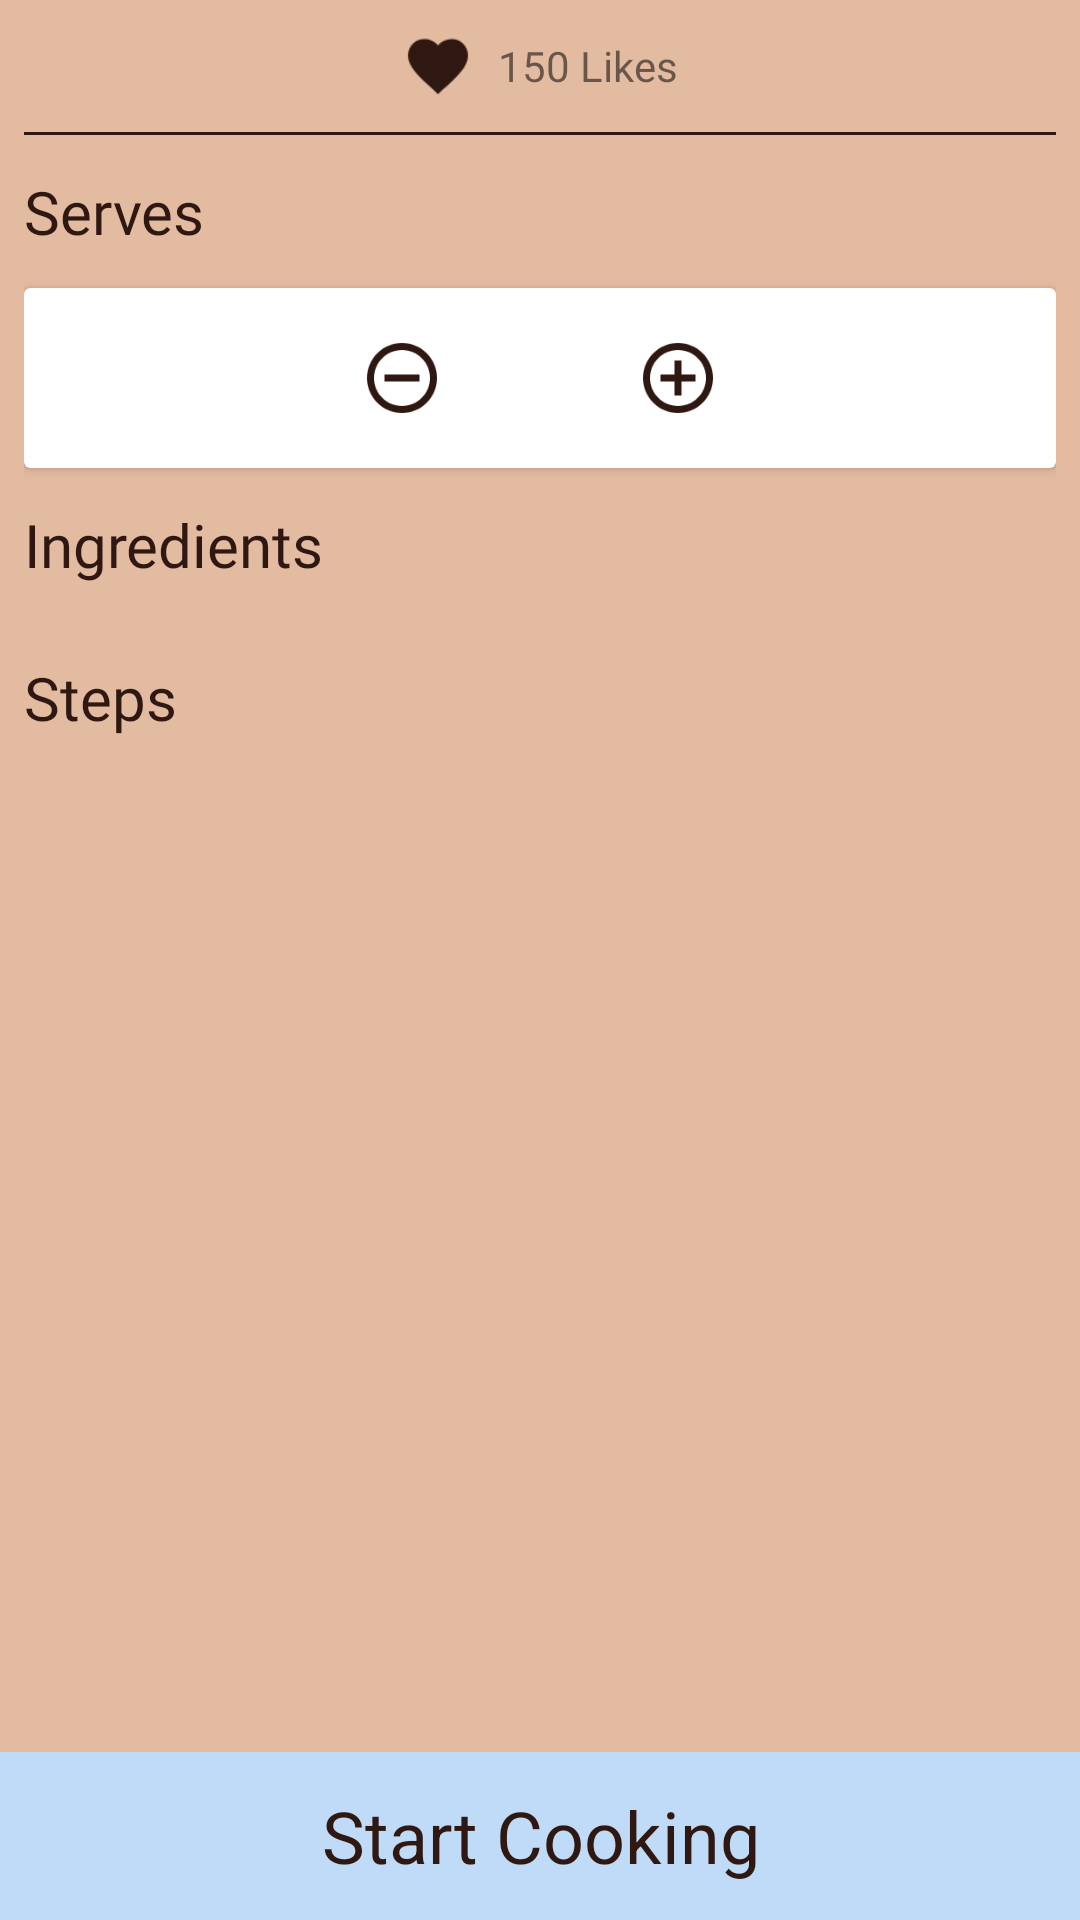

Android layout source for this screen:
<!-- AndroidManifest.xml: application theme AppTheme -->
<!-- res/layout/fragment_recipe_master.xml -->
<?xml version="1.0" encoding="utf-8"?>
<android.support.constraint.ConstraintLayout xmlns:android="http://schemas.android.com/apk/res/android"
    xmlns:app="http://schemas.android.com/apk/res-auto"
    xmlns:tools="http://schemas.android.com/tools"
    android:id="@+id/recipe_master_main_constraint_layout"
    android:layout_width="match_parent"
    android:layout_height="match_parent">

    <ImageView
        android:id="@+id/recipe_master_background_view"
        android:layout_width="match_parent"
        android:layout_height="match_parent"
        android:adjustViewBounds="true"
        android:background="@color/colorAccent"
        android:contentDescription="@string/recipe_background_view"
        android:scaleType="centerCrop"
        app:layout_constraintBottom_toBottomOf="@+id/recipe_master_button_view"
        app:layout_constraintEnd_toEndOf="parent"
        app:layout_constraintStart_toStartOf="parent"
        app:layout_constraintTop_toTopOf="parent" />

    <ScrollView
        android:layout_width="match_parent"
        android:layout_height="match_parent"
        android:orientation="vertical"
        app:layout_constraintBottom_toTopOf="@id/recipe_master_button_view"
        app:layout_constraintTop_toTopOf="parent">

        <android.support.constraint.ConstraintLayout
            android:id="@+id/recipe_master_foreground_container"
            android:layout_width="match_parent"
            android:layout_height="wrap_content">

            
            <View
                android:id="@+id/recipe_master_background_drop"
                android:layout_width="match_parent"
                android:layout_height="0dp"
                android:background="@drawable/backdrop_gradient"
                app:layout_constraintVertical_weight="1"
                tools:background="@drawable/backdrop_gradient" />

            <TextView
                android:id="@+id/recipe_master_title"
                android:layout_width="wrap_content"
                android:layout_height="wrap_content"
                android:layout_marginBottom="@dimen/margin_xxxlarge"
                android:layout_marginLeft="@dimen/margin_xxlarge"
                android:layout_marginStart="@dimen/margin_xxlarge"
                android:fontFamily="@font/comfortaa_bold"
                android:textColor="@color/colorPrimary"
                android:textSize="@dimen/text_headline"
                app:layout_constraintBottom_toBottomOf="@id/recipe_master_background_drop"
                app:layout_constraintLeft_toLeftOf="parent"
                tools:targetApi="jelly_bean"
                tools:text="@string/list_nutella_pie" />

            <ImageView
                android:id="@+id/recipe_master_arrow"
                android:layout_width="wrap_content"
                android:layout_height="wrap_content"
                android:contentDescription="@string/icon_arrow"
                android:src="@drawable/arrow"
                app:layout_constraintBottom_toBottomOf="@id/recipe_master_background_drop"
                app:layout_constraintLeft_toLeftOf="parent"
                app:layout_constraintRight_toRightOf="parent" />

            <android.support.constraint.ConstraintLayout
                android:id="@+id/recipe_master_constraint_layout"
                android:layout_width="match_parent"
                android:layout_height="wrap_content"
                android:background="@color/colorAccent"
                android:paddingLeft="@dimen/margin_medium"
                android:paddingRight="@dimen/margin_medium"
                app:layout_constraintTop_toBottomOf="@id/recipe_master_background_drop">

                
                <LinearLayout
                    android:id="@+id/recipe_master_like_layout"
                    android:layout_width="match_parent"
                    android:layout_height="wrap_content"
                    android:gravity="center">

                    <ImageView
                        android:id="@+id/recipe_master_like_icon"
                        android:layout_width="@dimen/container_xsmall"
                        android:layout_height="@dimen/container_xsmall"
                        android:layout_marginBottom="@dimen/margin_small"
                        android:layout_marginRight="@dimen/margin_medium"
                        android:layout_marginTop="@dimen/margin_medium"
                        android:contentDescription="@string/icon_like"
                        android:src="@drawable/baseline_favorite_24px" />

                    <TextView
                        android:id="@+id/recipe_master_like_text"
                        android:layout_width="wrap_content"
                        android:layout_height="wrap_content"
                        android:layout_marginBottom="@dimen/margin_small"
                        android:layout_marginTop="@dimen/margin_medium"
                        android:fontFamily="@font/comfortaa"
                        android:text="@string/fake_text_likes"
                        android:textSize="@dimen/text_body"
                        tools:targetApi="jelly_bean" />
                </LinearLayout>

                <View
                    android:id="@+id/recipe_master_like_line"
                    android:layout_width="match_parent"
                    android:layout_height="@dimen/container_line"
                    android:layout_marginTop="@dimen/margin_medium"
                    android:background="@color/colorText"
                    app:layout_constraintTop_toBottomOf="@id/recipe_master_like_layout" />

                
                <TextView
                    android:id="@+id/recipe_master_heading_serves"
                    style="@style/TextRecipeMasterTitle"
                    android:layout_marginTop="@dimen/margin_large"
                    android:text="@string/recipe_block_serves"
                    app:layout_constraintTop_toBottomOf="@id/recipe_master_like_line" />

                <android.support.v7.widget.CardView
                    android:id="@+id/recipe_master_card_serves"
                    android:layout_width="match_parent"
                    android:layout_height="@dimen/container_regular_large"
                    android:layout_marginTop="@dimen/margin_large"
                    app:layout_constraintTop_toBottomOf="@id/recipe_master_heading_serves">

                    <LinearLayout
                        android:layout_width="match_parent"
                        android:layout_height="match_parent"
                        android:gravity="center"
                        android:orientation="horizontal">

                        <ImageView
                            android:id="@+id/recipe_master_icon_remove_serving"
                            android:layout_width="@dimen/container_small"
                            android:layout_height="@dimen/container_small"
                            android:layout_marginEnd="@dimen/margin_xxxlarge"
                            android:layout_marginRight="@dimen/margin_xxxlarge"
                            android:contentDescription="@string/icon_remove"
                            android:src="@drawable/baseline_remove_circle_outline_24px" />

                        <TextView
                            android:id="@+id/recipe_master_text_serves"
                            android:layout_width="wrap_content"
                            android:layout_height="wrap_content"
                            android:fontFamily="@font/comfortaa_bold"
                            android:textColor="@color/colorText"
                            android:textSize="@dimen/text_title"
                            tools:targetApi="jelly_bean" />

                        <ImageView
                            android:id="@+id/recipe_master_icon_add_serving"
                            android:layout_width="@dimen/container_small"
                            android:layout_height="@dimen/container_small"
                            android:layout_marginLeft="@dimen/margin_xxxlarge"
                            android:layout_marginStart="@dimen/margin_xxxlarge"
                            android:contentDescription="@string/icon_add"
                            android:src="@drawable/baseline_add_circle_outline_24px" />
                    </LinearLayout>
                </android.support.v7.widget.CardView>

                
                <TextView
                    android:id="@+id/recipe_master_heading_ingredients"
                    style="@style/TextRecipeMasterTitle"
                    android:layout_marginTop="@dimen/margin_large"
                    android:text="@string/recipe_block_ingredients"
                    app:layout_constraintTop_toBottomOf="@id/recipe_master_card_serves" />

                <android.support.v7.widget.CardView
                    android:id="@+id/recipe_master_card_ingredients"
                    android:layout_width="match_parent"
                    android:layout_height="wrap_content"
                    android:layout_marginTop="@dimen/margin_large"
                    app:layout_constraintTop_toBottomOf="@id/recipe_master_heading_ingredients">

                    <LinearLayout
                        android:id="@+id/recipe_master_ingredients_linear_layout"
                        android:layout_width="match_parent"
                        android:layout_height="match_parent"
                        android:orientation="vertical" />
                </android.support.v7.widget.CardView>

                
                <TextView
                    android:id="@+id/recipe_master_heading_steps"
                    style="@style/TextRecipeMasterTitle"
                    android:text="@string/recipe_block_steps"
                    app:layout_constraintTop_toBottomOf="@id/recipe_master_card_ingredients" />

                <android.support.v7.widget.CardView
                    android:id="@+id/recipe_master_card_steps"
                    android:layout_width="match_parent"
                    android:layout_height="wrap_content"
                    android:layout_marginTop="@dimen/margin_large"
                    app:layout_constraintTop_toBottomOf="@id/recipe_master_heading_steps">

                    <LinearLayout
                        android:id="@+id/recipe_master_steps_linear_layout"
                        android:layout_width="match_parent"
                        android:layout_height="match_parent"
                        android:orientation="vertical" />
                </android.support.v7.widget.CardView>

                <View
                    android:id="@+id/recipe_master_filler_container"
                    android:layout_width="match_parent"
                    android:layout_height="@dimen/container_large"
                    android:background="@color/colorAccent"
                    app:layout_constraintTop_toBottomOf="@id/recipe_master_card_steps" />

            </android.support.constraint.ConstraintLayout>
        </android.support.constraint.ConstraintLayout>
    </ScrollView>

    <TextView
        app:layout_constraintLeft_toLeftOf="parent"
        app:layout_constraintRight_toRightOf="parent"
        android:id="@+id/recipe_master_button_view"
        style="@style/TextButton"
        android:text="@string/button_start_cooking"
        app:layout_constraintBottom_toBottomOf="parent" />


</android.support.constraint.ConstraintLayout>
<!-- resources referenced by this layout -->
<resources>
  <color name="colorAccent">#E3BBA1</color>
  <color name="colorPrimary">#BFDBF7</color>
  <color name="colorText">#2F1812</color>
  <dimen name="container_large">120dp</dimen>
  <dimen name="container_line">1dp</dimen>
  <dimen name="container_regular_large">60dp</dimen>
  <dimen name="container_small">28dp</dimen>
  <dimen name="container_xsmall">24dp</dimen>
  <dimen name="margin_large">12dp</dimen>
  <dimen name="margin_medium">8dp</dimen>
  <dimen name="margin_small">4dp</dimen>
  <dimen name="margin_xxlarge">24dp</dimen>
  <dimen name="margin_xxxlarge">32dp</dimen>
  <dimen name="text_body">14sp</dimen>
  <dimen name="text_headline">24sp</dimen>
  <dimen name="text_title">20sp</dimen>
  <!-- drawable arrow: png bitmap (drawable-hdpi, 673 bytes) -->
  <!-- drawable backdrop_gradient (drawable) -->
  <?xml version="1.0" encoding="utf-8"?>
  <selector xmlns:android="http://schemas.android.com/apk/res/android">
      <item android:state_pressed="false">
          <shape android:shape="rectangle">
              <gradient android:angle="90" android:startColor="@color/colorText" android:centerColor="#00000000" android:endColor="#00000000"  />
          </shape>
      </item>
      <item android:state_pressed="true">
          <shape android:shape="rectangle">
              <gradient android:angle="90"  android:startColor="@color/colorText" android:centerColor="#00000000" android:endColor="#00000000"  />
          </shape>
      </item>
  </selector>
  <!-- drawable baseline_add_circle_outline_24px: png bitmap (drawable-ldpi, 701 bytes) -->
  <!-- drawable baseline_favorite_24px: png bitmap (drawable-hdpi, 706 bytes) -->
  <!-- drawable baseline_remove_circle_outline_24px: png bitmap (drawable-ldpi, 696 bytes) -->
  <string name="button_start_cooking">Start Cooking</string>
  <string name="fake_text_likes">150 Likes</string>
  <string name="icon_add">Add</string>
  <string name="icon_arrow">Arrow</string>
  <string name="icon_like">Like</string>
  <string name="icon_remove">Remove</string>
  <string name="recipe_background_view">Background View</string>
  <string name="recipe_block_ingredients">Ingredients</string>
  <string name="recipe_block_serves">Serves</string>
  <string name="recipe_block_steps">Steps</string>
  <style name="TextButton">
          <item name="android:layout_weight">1</item>
          <item name="android:layout_width">0dp</item>
          <item name="android:layout_height">@dimen/container_regular_medium</item>
          <item name="android:textSize">@dimen/text_headline</item>
          <item name="android:textColor">@color/colorText</item>
          <item name="android:gravity">center</item>
          <item name="android:background">@color/colorPrimary</item>
      </style>
  <style name="TextRecipeMasterTitle">
          <item name="android:fontFamily" tools:targetApi="jelly_bean">@font/comfortaa_bold</item>
          <item name="android:layout_width">wrap_content</item>
          <item name="android:textColor">@color/colorText</item>
          <item name="android:textSize">@dimen/text_title</item>
          <item name="android:layout_height">wrap_content</item>
          <item name="android:layout_marginLeft">@dimen/margin_xxxlarge</item>
          <item name="android:layout_marginBottom">@dimen/margin_large</item>
          <item name="android:layout_marginTop">@dimen/margin_large</item>
      </style>
  <style name="AppTheme" parent="Theme.AppCompat.Light.DarkActionBar">
          
          <item name="colorPrimary">@color/colorPrimary</item>
          <item name="colorPrimaryDark">@color/colorPrimaryDark</item>
          <item name="colorAccent">@color/colorAccent</item>
      </style>
  <dimen name="container_regular_medium">56dp</dimen>
  <color name="colorPrimaryDark">#1F7A8C</color>
</resources>
